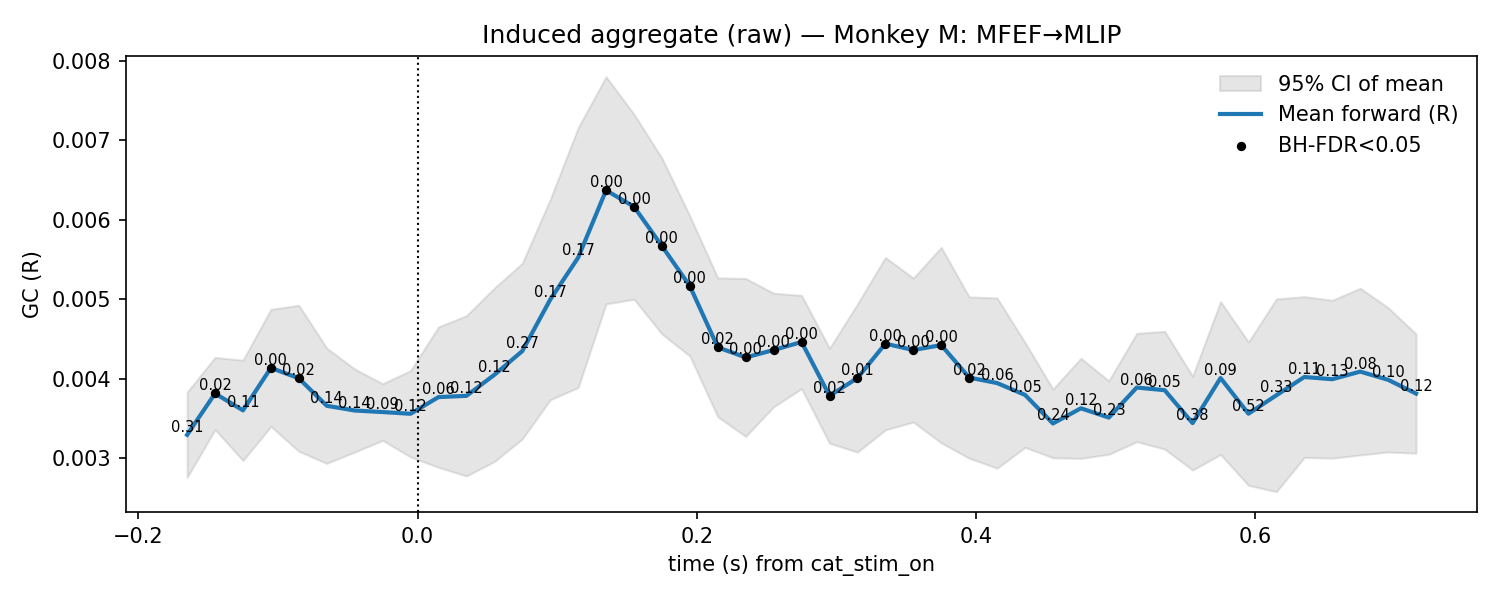

The table this chart was drawn from, first rows:
t, mu, lo, hi, p_stouffer, sig_fdr, n_sessions
-0.165, 0.003296, 0.002759, 0.003832, 0.3077, 0, 11.0
-0.145, 0.003815, 0.003362, 0.004269, 0.01884, 1, 11.0
-0.125, 0.003603, 0.002972, 0.004234, 0.1092, 0, 11.0
-0.105, 0.004138, 0.003401, 0.004874, 0.003827, 1, 11.0
-0.085, 0.004006, 0.003088, 0.004924, 0.01984, 1, 11.0
-0.065, 0.003661, 0.002936, 0.004385, 0.1433, 0, 11.0
-0.045, 0.003601, 0.003079, 0.004124, 0.1384, 0, 11.0
-0.025, 0.003582, 0.003226, 0.003938, 0.09218, 0, 11.0
-0.005, 0.00356, 0.003017, 0.004103, 0.1176, 0, 11.0
0.015, 0.00377, 0.002887, 0.004653, 0.0629, 0, 11.0
0.035, 0.003786, 0.002778, 0.004793, 0.1218, 0, 11.0
0.055, 0.00405, 0.002959, 0.005141, 0.1153, 0, 11.0
0.075, 0.004348, 0.003244, 0.005453, 0.2671, 0, 11.0
0.095, 0.004995, 0.003735, 0.006256, 0.1664, 0, 11.0
0.115, 0.005523, 0.00389, 0.007157, 0.1661, 0, 11.0
0.135, 0.00637, 0.004942, 0.007798, 0.002092, 1, 11.0
0.155, 0.006163, 0.005, 0.007327, 0.0006004, 1, 11.0
0.175, 0.005669, 0.004564, 0.006775, 0.001425, 1, 11.0
0.195, 0.005166, 0.004285, 0.006046, 0.001241, 1, 11.0
0.215, 0.004395, 0.003521, 0.005269, 0.01781, 1, 11.0
0.235, 0.004269, 0.003276, 0.005262, 0.004622, 1, 11.0
0.255, 0.004362, 0.003648, 0.005076, 0.0004554, 1, 11.0
0.275, 0.004462, 0.003876, 0.005049, 7.418734785036296e-05, 1, 11.0
0.295, 0.003787, 0.00319, 0.004383, 0.02233, 1, 11.0
0.315, 0.004009, 0.003078, 0.00494, 0.007007, 1, 11.0
0.335, 0.004442, 0.003358, 0.005525, 0.0002379, 1, 11.0
0.355, 0.004361, 0.003456, 0.005267, 0.0005222, 1, 11.0
0.375, 0.004424, 0.003195, 0.005653, 0.0006816, 1, 11.0
0.395, 0.004016, 0.003001, 0.00503, 0.02061, 1, 11.0
0.415, 0.003946, 0.002876, 0.005016, 0.05615, 0, 11.0
0.435, 0.003797, 0.003138, 0.004456, 0.04532, 0, 11.0
0.455, 0.003438, 0.003007, 0.00387, 0.2412, 0, 11.0
0.475, 0.003629, 0.002999, 0.004259, 0.121, 0, 11.0
0.495, 0.003513, 0.00305, 0.003975, 0.2252, 0, 11.0
0.515, 0.00389, 0.003209, 0.004572, 0.05838, 0, 11.0
0.535, 0.003857, 0.003116, 0.004597, 0.05025, 0, 11.0
0.555, 0.003443, 0.002852, 0.004033, 0.3836, 0, 11.0
0.575, 0.00401, 0.003048, 0.004971, 0.08841, 0, 11.0
0.595, 0.003561, 0.00266, 0.004463, 0.5236, 0, 11.0
0.615, 0.003793, 0.002581, 0.005004, 0.3276, 0, 11.0
0.635, 0.004023, 0.003011, 0.005034, 0.111, 0, 11.0
0.655, 0.003995, 0.003002, 0.004988, 0.1279, 0, 11.0
0.675, 0.004091, 0.003042, 0.005139, 0.08002, 0, 11.0
0.695, 0.003987, 0.00308, 0.004895, 0.1012, 0, 11.0
0.715, 0.003814, 0.003064, 0.004564, 0.1206, 0, 11.0
